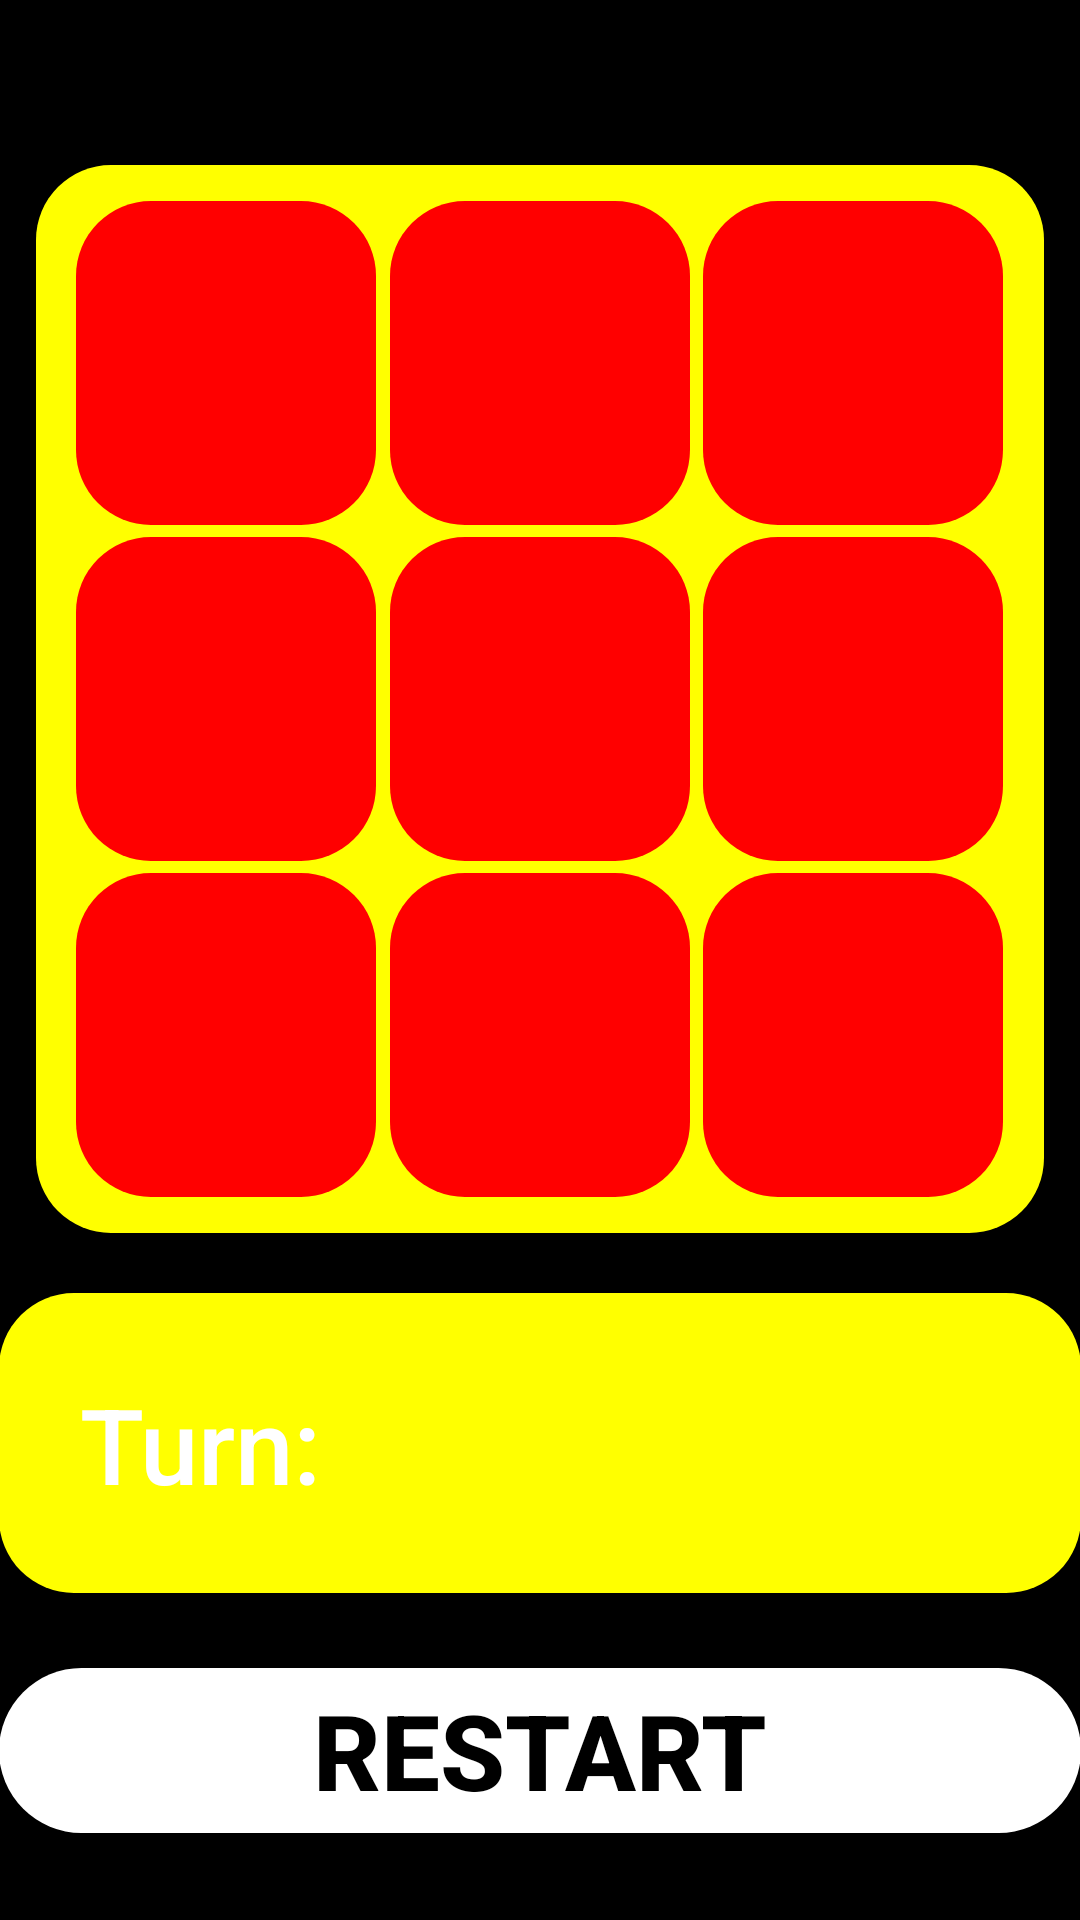

Produce the Android XML layout that renders to this screen, including the resource entries it uses.
<!-- AndroidManifest.xml: application theme Theme.XOGame -->
<!-- res/layout/activity_main.xml -->
<?xml version="1.0"?>
<LinearLayout tools:context=".MainActivity"
    android:paddingBottom="@dimen/activity_vertical_margin"
    android:paddingTop="@dimen/activity_vertical_margin"
    android:paddingRight="@dimen/activity_horizontal_margin"
    android:orientation="vertical"
    android:paddingLeft="@dimen/activity_horizontal_margin"
    android:layout_height="match_parent"
    android:layout_width="match_parent"
    android:background="@color/black"
    xmlns:tools="http://schemas.android.com/tools"
    xmlns:android="http://schemas.android.com/apk/res/android">


    <TableLayout
        android:id="@+id/mainBoard"
        android:layout_width="wrap_content"
        android:layout_height="wrap_content"
        android:layout_gravity="top|center"
        android:layout_marginTop="55dp"
        android:background="@drawable/boxround"
        android:clickable="true"
        android:focusable="true"
        android:gravity="center"
        android:nestedScrollingEnabled="false"
        android:padding="10dp">

        <TableRow
            android:id="@+id/row0"
            style="@style/TableRow"
            android:layout_width="match_parent"
            android:layout_height="match_parent"
            android:background="@drawable/boxround">

            <TextView
                style="@style/LeftCell"
                android:layout_width="wrap_content"
                android:layout_height="108dp"
                android:layout_column="0"
                android:width="100dp"
                android:background="@drawable/boxround1"
                android:textColor="@color/black"
                android:textStyle="bold"
                android:textSize="55sp"/>

            <TextView
                style="@style/MiddleCell"
                android:layout_width="wrap_content"
                android:layout_height="108dp"
                android:layout_column="1"
                android:width="100dp"
                android:background="@drawable/boxround1"
                android:textColor="@color/black"
                android:textStyle="bold"
                android:textSize="55sp"/>

            <TextView
                style="@style/RightCell"
                android:layout_width="wrap_content"
                android:layout_height="108dp"
                android:layout_column="2"
                android:width="100dp"
                android:background="@drawable/boxround1"
                android:textColor="@color/black"
                android:textStyle="bold"
                android:textSize="55sp"/>

        </TableRow>

        <TableRow
            android:id="@+id/row1"
            style="@style/TableRow"
            android:layout_width="235dp"
            android:layout_height="match_parent"
            android:background="@drawable/boxround">

            <TextView
                style="@style/LeftCell"
                android:layout_width="wrap_content"
                android:layout_height="108dp"
                android:width="100dp"

                android:background="@drawable/boxround1"
                android:textColor="@color/black"
                android:textStyle="bold"
                android:textSize="55sp"/>

            <TextView
                style="@style/MiddleCell"
                android:layout_width="wrap_content"
                android:layout_height="108dp"
                android:layout_column="1"
                android:width="100dp"
                android:background="@drawable/boxround1"
                android:textColor="@color/black"
                android:textStyle="bold"
                android:textSize="55sp"/>

            <TextView

                style="@style/RightCell"
                android:layout_width="wrap_content"
                android:layout_height="108dp"
                android:layout_column="2"
                android:width="100dp"
                android:background="@drawable/boxround1"
                android:textColor="@color/black"
                android:textStyle="bold"
                android:textSize="55sp"/>

        </TableRow>

        <TableRow
            android:id="@+id/row2"
            style="@style/TableRow"
            android:layout_width="319dp"
            android:layout_height="105dp"
            android:background="@drawable/boxround">

            <TextView
                style="@style/LeftCell"
                android:layout_width="wrap_content"
                android:layout_height="108dp"
                android:layout_column="0"
                android:width="100dp"
                android:background="@drawable/boxround1"
                android:textColor="@color/black"
                android:textStyle="bold"
                android:textSize="55sp"/>

            <TextView
                style="@style/MiddleCell"
                android:layout_width="wrap_content"
                android:layout_height="108dp"
                android:layout_column="1"
                android:width="100dp"
                android:background="@drawable/boxround1"
                android:textColor="@color/black"
                android:textStyle="bold"
                android:textSize="55sp"/>

            <TextView
                style="@style/RightCell"
                android:layout_width="wrap_content"
                android:layout_height="108dp"
                android:layout_column="2"
                android:width="100dp"
                android:background="@drawable/boxround1"
                android:textColor="@color/black"
                android:textStyle="bold"
                android:textSize="55sp"/>

        </TableRow>

    </TableLayout>
    <TableLayout
        android:id="@+id/row3"
        style="@style/TableRow"
        android:layout_width="match_parent"
        android:layout_height="100dp"
        android:padding="10dp"
        android:background="@drawable/boxround"
        android:layout_marginTop="20dp"
        >

        <TextView
            android:id="@+id/turn"
            android:layout_height="match_parent"
            android:fontFamily="sans-serif-medium"
            android:gravity="left"
            android:padding="17dp"
            android:text="@string/turn"
            android:textColor="@color/white"
            android:textSize="35sp"
            tools:ignore="RtlHardcoded" />
    </TableLayout>

    <Button
        android:id="@+id/reset"
        android:layout_marginTop="25dp"
        android:layout_marginStart="0dp"
        android:layout_width="match_parent"
        android:layout_height="55dp"
        android:background="@drawable/buttonround"
        android:text="@string/restart"
        android:textColor="@color/black"
        android:textStyle="bold"
        android:textSize="35sp"/>

</LinearLayout>
<!-- resources referenced by this layout -->
<resources>
  <color name="black">#000000</color>
  <color name="white">#FFFFFF</color>
  <!-- drawable boxround (drawable) -->
  <?xml version="1.0" encoding="utf-8"?>
  <shape xmlns:android="http://schemas.android.com/apk/res/android" android:shape="rectangle" android:padding="10dp">
      <solid android:color="@color/yellow"/>
      <corners
          android:bottomRightRadius="25dp"
          android:bottomLeftRadius="25dp"
          android:topLeftRadius="25dp"
          android:topRightRadius="25dp"/>
  </shape>
  <!-- drawable boxround1 (drawable) -->
  <?xml version="1.0" encoding="utf-8"?>
  <shape xmlns:android="http://schemas.android.com/apk/res/android" android:shape="rectangle" android:padding="10dp">
      <solid android:color="@color/red"/>
      <corners
          android:bottomRightRadius="25dp"
          android:bottomLeftRadius="25dp"
          android:topLeftRadius="25dp"
          android:topRightRadius="25dp"/>
  </shape>
  <!-- drawable buttonround (drawable) -->
  <?xml version="1.0" encoding="utf-8"?>
  <shape xmlns:android="http://schemas.android.com/apk/res/android" android:shape="rectangle" android:padding="10dp">
      <solid android:color="@color/White"/>
      <corners
          android:bottomRightRadius="80dp"
          android:bottomLeftRadius="80dp"
          android:topLeftRadius="80dp"
          android:topRightRadius="80dp"/>
  </shape>
  <string name="restart">Restart</string>
  <string name="turn">Turn:</string>
  <style parent="@style/Cell" name="LeftCell">
      <item name="android:layout_marginLeft">2dp</item>
      <item name="android:layout_marginTop">2dp</item>
      <item name="android:layout_marginRight">1dp</item>
      <item name="android:layout_marginBottom">2dp</item>
  </style>
  <style parent="@style/Cell" name="MiddleCell">
      <item name="android:layout_marginLeft">1dp</item>
     <item name="android:layout_marginTop">2dp</item>
      <item name="android:layout_marginRight">1dp</item>
      <item name="android:layout_marginBottom">2dp</item>
  </style>
  <style parent="@style/Cell" name="RightCell">
      <item name="android:layout_marginLeft">1dp</item>
      <item name="android:layout_marginTop">2dp</item>
      <item name="android:layout_marginRight">2dp</item>
      <item name="android:layout_marginBottom">2dp</item>
  </style>
  <style name="TableRow">
      <item name="android:layout_width">50dp</item>
      <item name="android:layout_height">70dp</item>
      <item name="android:background">@color/black</item>
      <item name="android:gravity">center_horizontal</item>
      <item name="android:clickable">true</item>
  </style>
  <style name="Theme.XOGame" parent="Theme.AppCompat.NoActionBar">
          
  
      </style>
  <color name="yellow">#FFFF00</color>
  <color name="red">#FF0000</color>
  <color name="White">#FFFFFF</color>
  <style name="Cell">
      <item name="android:layout_width">50dp</item>
      <item name="android:layout_height">70dp</item>
      <item name="android:layout_gravity">center</item>
      <item name="android:gravity">center</item>
      <item name="android:textSize">30sp</item>
  
      <item name="android:background">@color/white</item>
      <item name="android:maxWidth">100dp</item>
      <item name="android:text">"@string/none"</item>
      <item name="android:clickable">true</item>
  </style>
  <string name="none">" "</string>
</resources>
